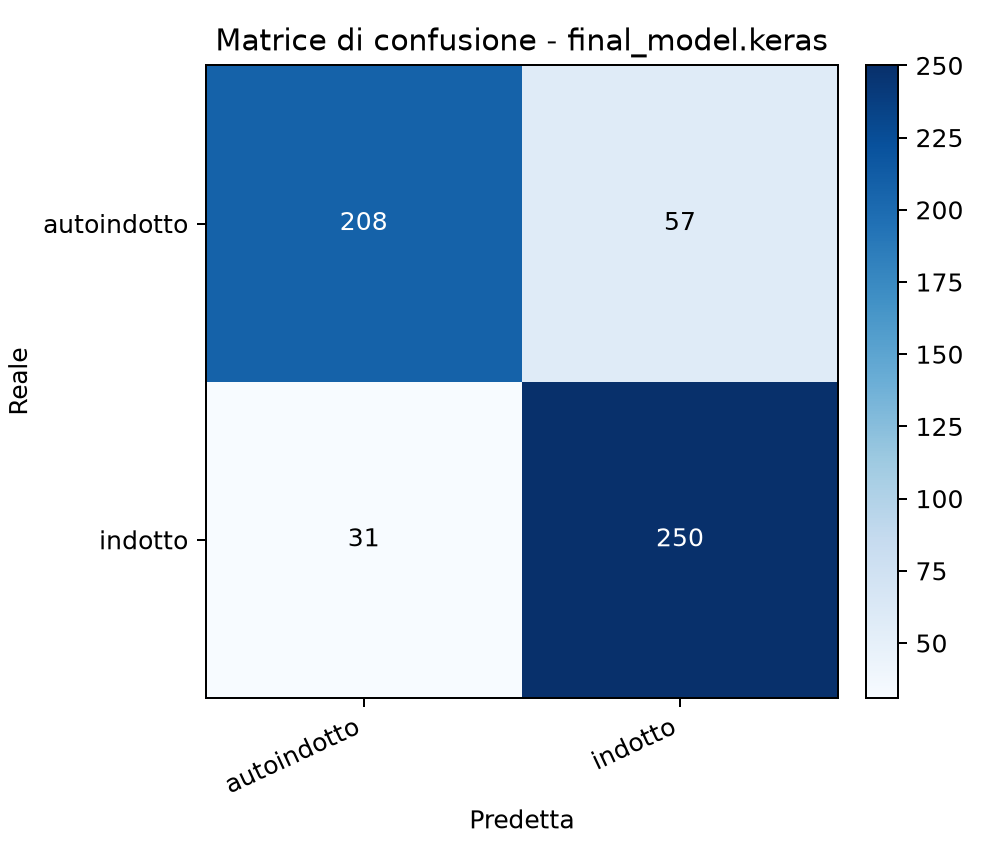

Source data for this figure (header and first rows):
, pred_autoindotto, pred_indotto
true_autoindotto, 208, 57
true_indotto, 31, 250
